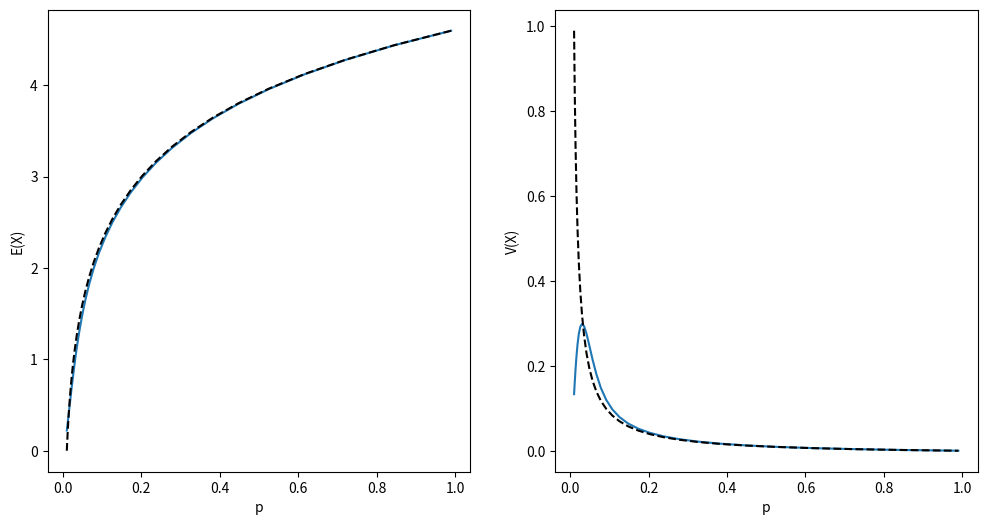

Reproduce this figure in Python.
# -*-coding:utf-8 -*-
"""
@File    :   exp_binomial.py
@Time    :   2024/11/11 11:18:37
[redacted]
@Version :   1.0
@Contact :   [email redacted]
@Desc    :   Logarithm of a binomial experiments
"""

import math
import numpy as np
import matplotlib.pyplot as plt


def exp_variance(n, p):
    X = np.arange(1, n + 1)
    Y = np.log(X)
    P = np.array([math.comb(n, x) * p**x * (1 - p) ** (n - x) for x in X])
    E = np.sum(Y * P)
    V = np.sum((Y - E) ** 2 * P)
    return E, V


if __name__ == "__main__":
    n = 100
    ps = np.geomspace(0.01, 0.99, 30)
    EV = np.array([list(exp_variance(n, p)) for p in ps])
    E = EV[:, 0]
    V = EV[:, 1]

    fig, ax = plt.subplots(1, 2, figsize=(12, 6))
    ax[0].plot(ps, E)
    ax[0].plot(ps, np.log(ps) + np.log(n), "--", color="black")
    ax[0].set_xlabel("p")
    ax[0].set_ylabel("E(X)")

    ax[1].plot(ps, V)
    ax[1].plot(ps, (1 - ps) / (n * ps), "--", color="black")
    ax[1].set_xlabel("p")
    ax[1].set_ylabel("V(X)")

    plt.show()
